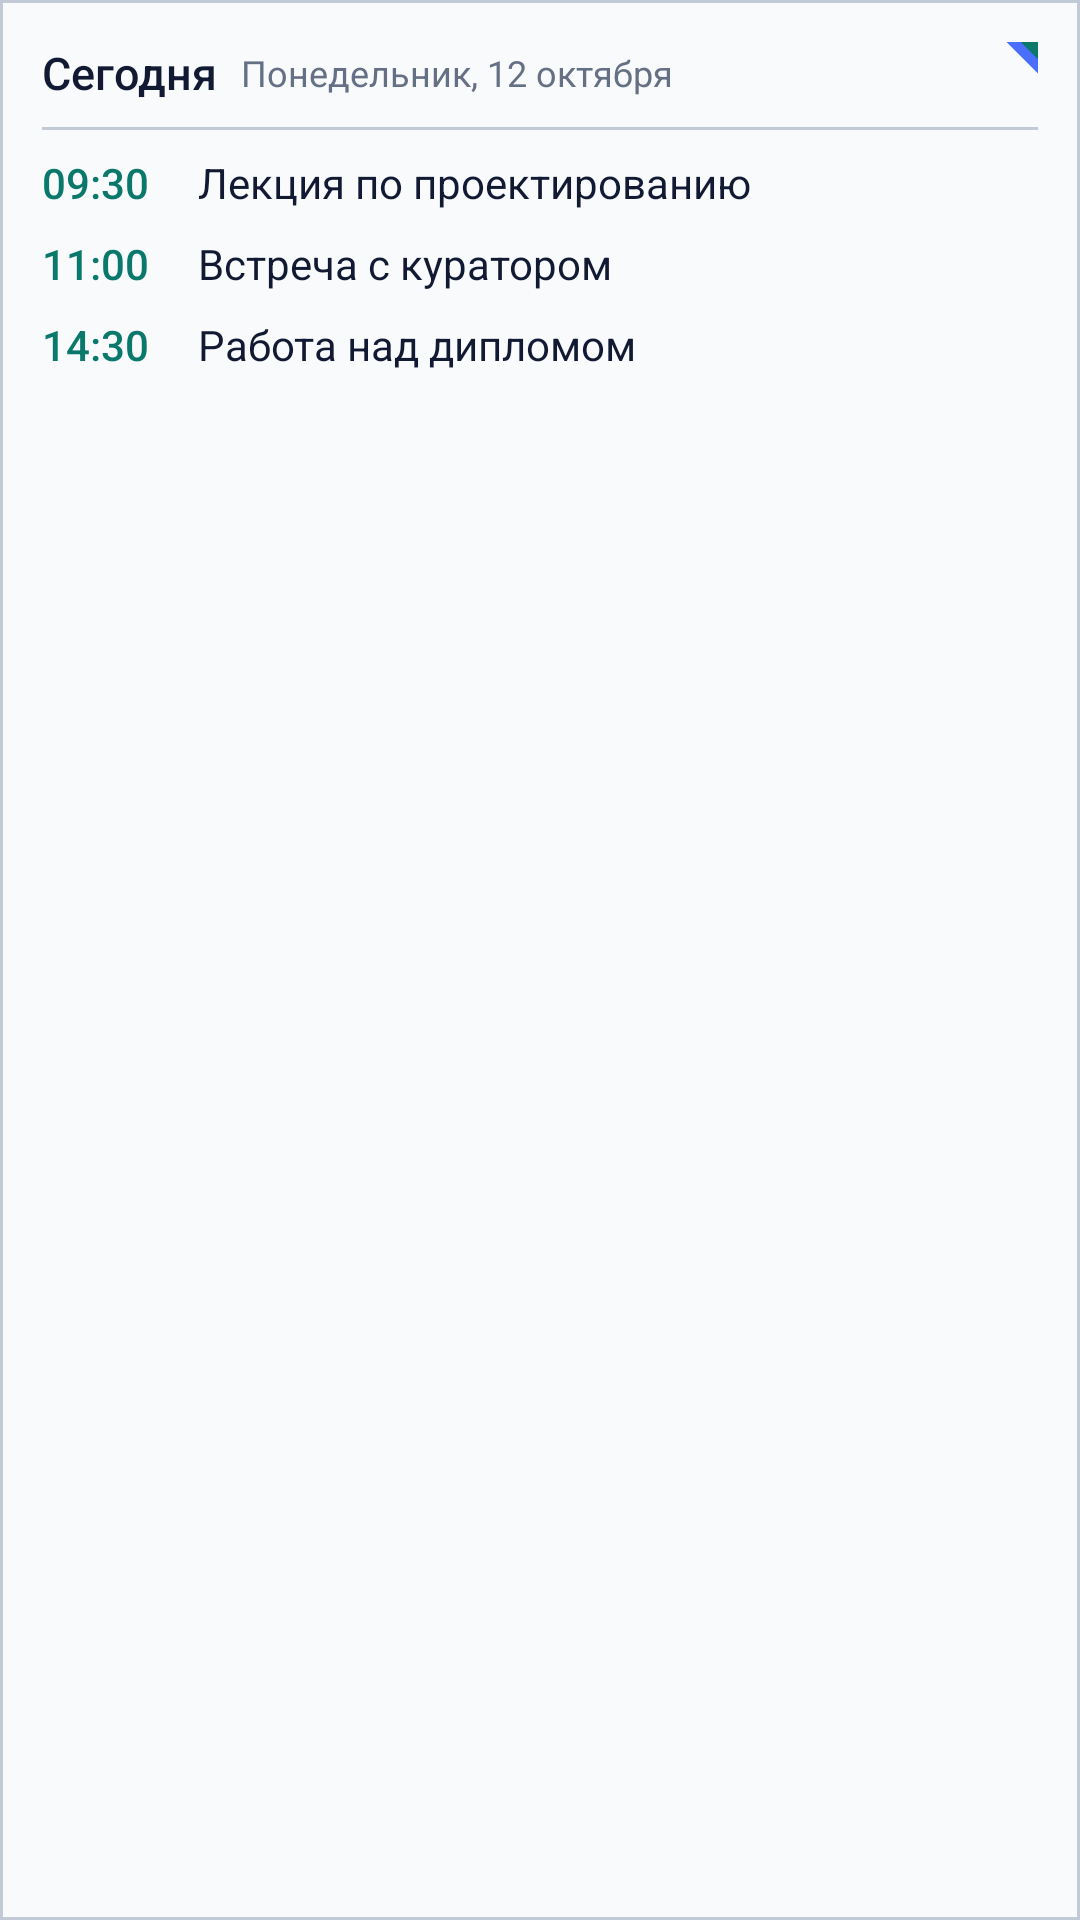

Produce the Android XML layout that renders to this screen, including the resource entries it uses.
<!-- AndroidManifest.xml: application theme AppTheme -->
<!-- res/layout/widget_schedule_preview.xml -->
<?xml version="1.0" encoding="utf-8"?>
<FrameLayout xmlns:android="http://schemas.android.com/apk/res/android"
    android:id="@+id/widget_root"
    android:layout_width="match_parent"
    android:layout_height="match_parent"
    android:background="@drawable/widget_bg">

    <LinearLayout
        android:layout_width="match_parent"
        android:layout_height="match_parent"
        android:orientation="vertical"
        android:padding="14dp">

        
        <LinearLayout
            android:layout_width="match_parent"
            android:layout_height="wrap_content"
            android:gravity="center_vertical"
            android:orientation="horizontal"
            android:paddingEnd="22dp">
            <TextView
                android:layout_width="wrap_content"
                android:layout_height="wrap_content"
                android:fontFamily="sans-serif-medium"
                android:text="@string/widget_schedule_title"
                android:textColor="@color/widget_text"
                android:textSize="15sp" />
            <TextView
                android:id="@+id/schedule_date"
                android:layout_width="0dp"
                android:layout_height="wrap_content"
                android:layout_marginStart="8dp"
                android:layout_weight="1"
                android:ellipsize="end"
                android:maxLines="1"
                android:text="Понедельник, 12 октября"
                android:textColor="@color/widget_muted"
                android:textSize="12sp" />
            <TextView
                android:id="@+id/schedule_more"
                android:layout_width="wrap_content"
                android:layout_height="wrap_content"
                android:text=""
                android:textColor="@color/widget_muted"
                android:textSize="12sp"
                android:visibility="gone" />
        </LinearLayout>

        
        <FrameLayout
            android:layout_width="match_parent"
            android:layout_height="1dp"
            android:layout_marginTop="8dp"
            android:layout_marginBottom="4dp"
            android:background="@color/widget_border" />

        <LinearLayout
            android:id="@+id/schedule_row1"
            android:layout_width="match_parent"
            android:layout_height="wrap_content"
            android:gravity="center_vertical"
            android:orientation="horizontal"
            android:paddingTop="4dp"
            android:paddingBottom="4dp">
            <TextView
                android:id="@+id/schedule_time1"
                android:layout_width="52dp"
                android:layout_height="wrap_content"
                android:fontFamily="sans-serif-medium"
                android:fontFeatureSettings="tnum"
                android:text="09:30"
                android:textColor="@color/widget_accent"
                android:textSize="14sp" />
            <TextView
                android:id="@+id/schedule_title1"
                android:layout_width="0dp"
                android:layout_height="wrap_content"
                android:layout_weight="1"
                android:ellipsize="end"
                android:maxLines="1"
                android:text="Лекция по проектированию"
                android:textColor="@color/widget_text"
                android:textSize="14sp" />
        </LinearLayout>
        <LinearLayout
            android:id="@+id/schedule_row2"
            android:layout_width="match_parent"
            android:layout_height="wrap_content"
            android:gravity="center_vertical"
            android:orientation="horizontal"
            android:paddingTop="4dp"
            android:paddingBottom="4dp">
            <TextView
                android:id="@+id/schedule_time2"
                android:layout_width="52dp"
                android:layout_height="wrap_content"
                android:fontFamily="sans-serif-medium"
                android:fontFeatureSettings="tnum"
                android:text="11:00"
                android:textColor="@color/widget_accent"
                android:textSize="14sp" />
            <TextView
                android:id="@+id/schedule_title2"
                android:layout_width="0dp"
                android:layout_height="wrap_content"
                android:layout_weight="1"
                android:ellipsize="end"
                android:maxLines="1"
                android:text="Встреча с куратором"
                android:textColor="@color/widget_text"
                android:textSize="14sp" />
        </LinearLayout>
        <LinearLayout
            android:id="@+id/schedule_row3"
            android:layout_width="match_parent"
            android:layout_height="wrap_content"
            android:gravity="center_vertical"
            android:orientation="horizontal"
            android:paddingTop="4dp"
            android:paddingBottom="4dp">
            <TextView
                android:id="@+id/schedule_time3"
                android:layout_width="52dp"
                android:layout_height="wrap_content"
                android:fontFamily="sans-serif-medium"
                android:fontFeatureSettings="tnum"
                android:text="14:30"
                android:textColor="@color/widget_accent"
                android:textSize="14sp" />
            <TextView
                android:id="@+id/schedule_title3"
                android:layout_width="0dp"
                android:layout_height="wrap_content"
                android:layout_weight="1"
                android:ellipsize="end"
                android:maxLines="1"
                android:text="Работа над дипломом"
                android:textColor="@color/widget_text"
                android:textSize="14sp" />
        </LinearLayout>
        <TextView
            android:id="@+id/schedule_empty"
            android:layout_width="match_parent"
            android:layout_height="0dp"
            android:layout_weight="1"
            android:gravity="center"
            android:text="@string/widget_schedule_free"
            android:textColor="@color/widget_muted"
            android:textSize="14sp"
            android:visibility="gone" />
    </LinearLayout>

    
    <ImageView
        android:layout_width="14dp"
        android:layout_height="14dp"
        android:layout_gravity="top|end"
        android:layout_margin="14dp"
        android:importantForAccessibility="no"
        android:src="@drawable/widget_fold" />
</FrameLayout>
<!-- resources referenced by this layout -->
<resources>
  <color name="widget_accent">#0A796B</color>
  <color name="widget_border">#C2CAD5</color>
  <color name="widget_muted">#667085</color>
  <color name="widget_text">#111933</color>
  <!-- drawable widget_bg (drawable) -->
  <?xml version="1.0" encoding="utf-8"?>
  <shape xmlns:android="http://schemas.android.com/apk/res/android" android:shape="rectangle">
      <solid android:color="@color/widget_bg" />
      <stroke android:width="1dp" android:color="@color/widget_border" />
  </shape>
  <!-- drawable widget_fold (drawable) -->
  <?xml version="1.0" encoding="utf-8"?>
  <vector xmlns:android="http://schemas.android.com/apk/res/android"
      android:width="24dp" android:height="24dp"
      android:viewportWidth="24" android:viewportHeight="24">
      <path android:fillColor="@color/widget_blue" android:pathData="M6,0 L24,0 L24,18 Z" />
      <path android:fillColor="@color/widget_accent" android:pathData="M14,0 L24,0 L24,10 Z" />
  </vector>
  <string name="widget_schedule_free">Сегодня свободно</string>
  <string name="widget_schedule_title">Сегодня</string>
  <style name="AppTheme" parent="Theme.AppCompat.Light.DarkActionBar">
          
          <item name="colorPrimary">@color/colorPrimary</item>
          <item name="colorPrimaryDark">@color/colorPrimaryDark</item>
          <item name="colorAccent">@color/colorAccent</item>
      </style>
  <color name="widget_bg">#F8FAFC</color>
  <color name="widget_blue">#4A6FFF</color>
  <!-- not gathered from this repository: default colours our renderer supplied (Android Studio template values) -->
  <color name="colorPrimary">#FF6200EE</color>
  <color name="colorPrimaryDark">#FF3700B3</color>
  <color name="colorAccent">#FF03DAC5</color>
</resources>
